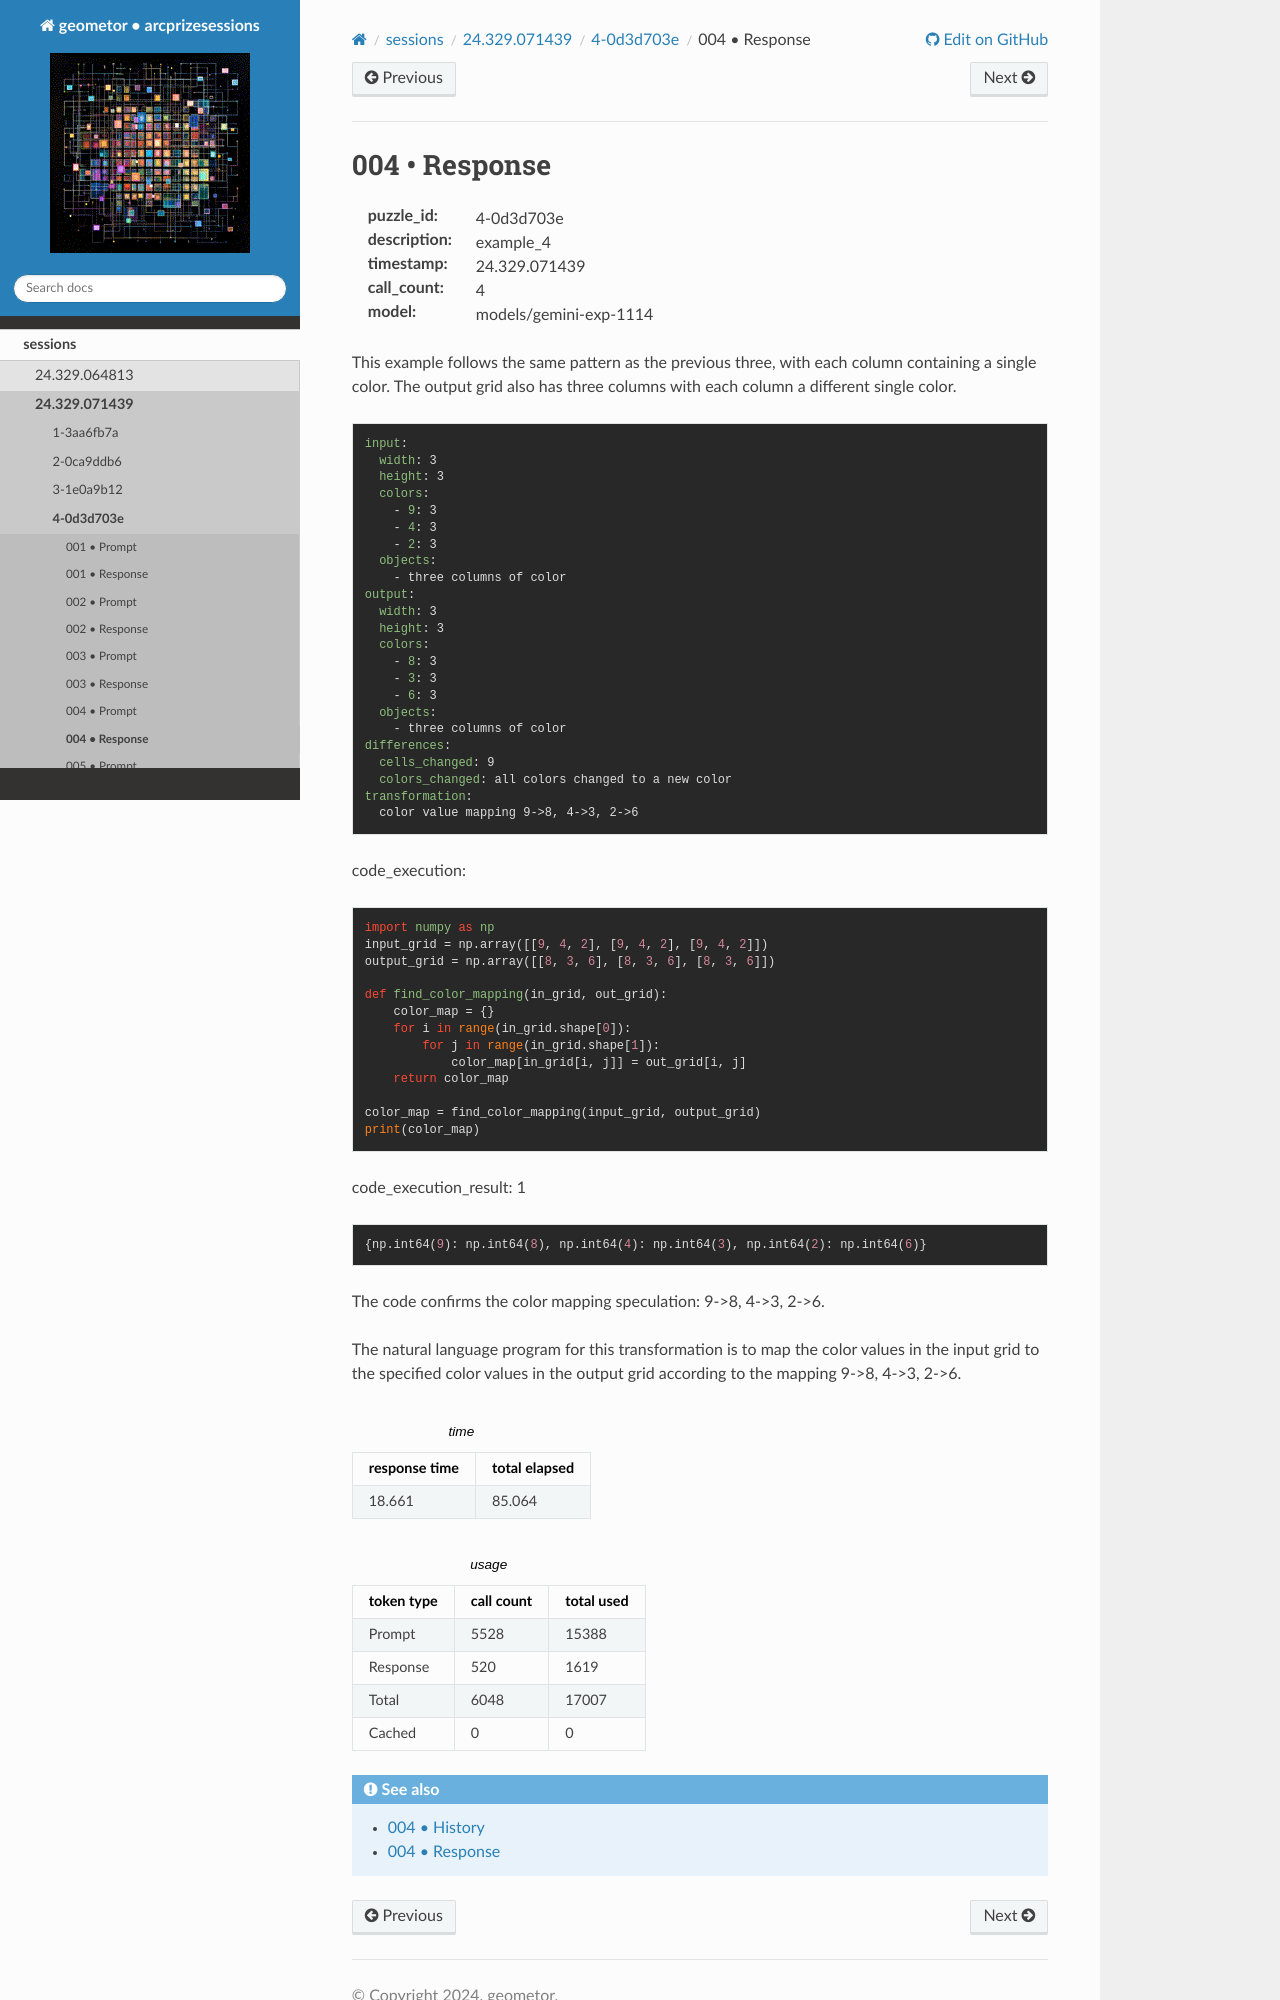

repository: geometor/arcprizesessions · page: sessions/24.329.071439/4-0d3d703e/004-response/index.html · generator: sphinx

004 • Response
==============

:puzzle_id: 4-0d3d703e
:description: example_4
:timestamp: 24.329.071439
:call_count: 4

:model: models/gemini-exp-1114






This example follows the same pattern as the previous three, with each column containing a single color. The output grid also has three columns with each column a different single color.

.. code-block:: yaml

   input:
     width: 3
     height: 3
     colors:
       - 9: 3
       - 4: 3
       - 2: 3
     objects:
       - three columns of color
   output:
     width: 3
     height: 3
     colors:
       - 8: 3
       - 3: 3
       - 6: 3
     objects:
       - three columns of color
   differences:
     cells_changed: 9
     colors_changed: all colors changed to a new color
   transformation:
     color value mapping 9->8, 4->3, 2->6

code_execution:

.. code-block:: python

   import numpy as np
   input_grid = np.array([[9, 4, 2], [9, 4, 2], [9, 4, 2]])
   output_grid = np.array([[8, 3, 6], [8, 3, 6], [8, 3, 6]])

   def find_color_mapping(in_grid, out_grid):
       color_map = {}
       for i in range(in_grid.shape[0]):
           for j in range(in_grid.shape[1]):
               color_map[in_grid[i, j]] = out_grid[i, j]
       return color_map

   color_map = find_color_mapping(input_grid, output_grid)
   print(color_map)

code_execution_result: 1

.. code-block::

   {np.int64(9): np.int64(8), np.int64(4): np.int64(3), np.int64(2): np.int64(6)}

The code confirms the color mapping speculation: 9->8, 4->3, 2->6.

The natural language program for this transformation is to map the color values in the input grid to the specified color values in the output grid according to the mapping 9->8, 4->3, 2->6.






.. list-table:: time
   :header-rows: 1

   * - response time
     - total elapsed
   * - 18.661 
     - 85.064 



.. list-table:: usage
   :header-rows: 1

   * - token type
     - call count
     - total used

   * - Prompt 
     - 5528 
     - 15388 

   * - Response 
     - 520 
     - 1619 

   * - Total 
     - 6048 
     - 17007
